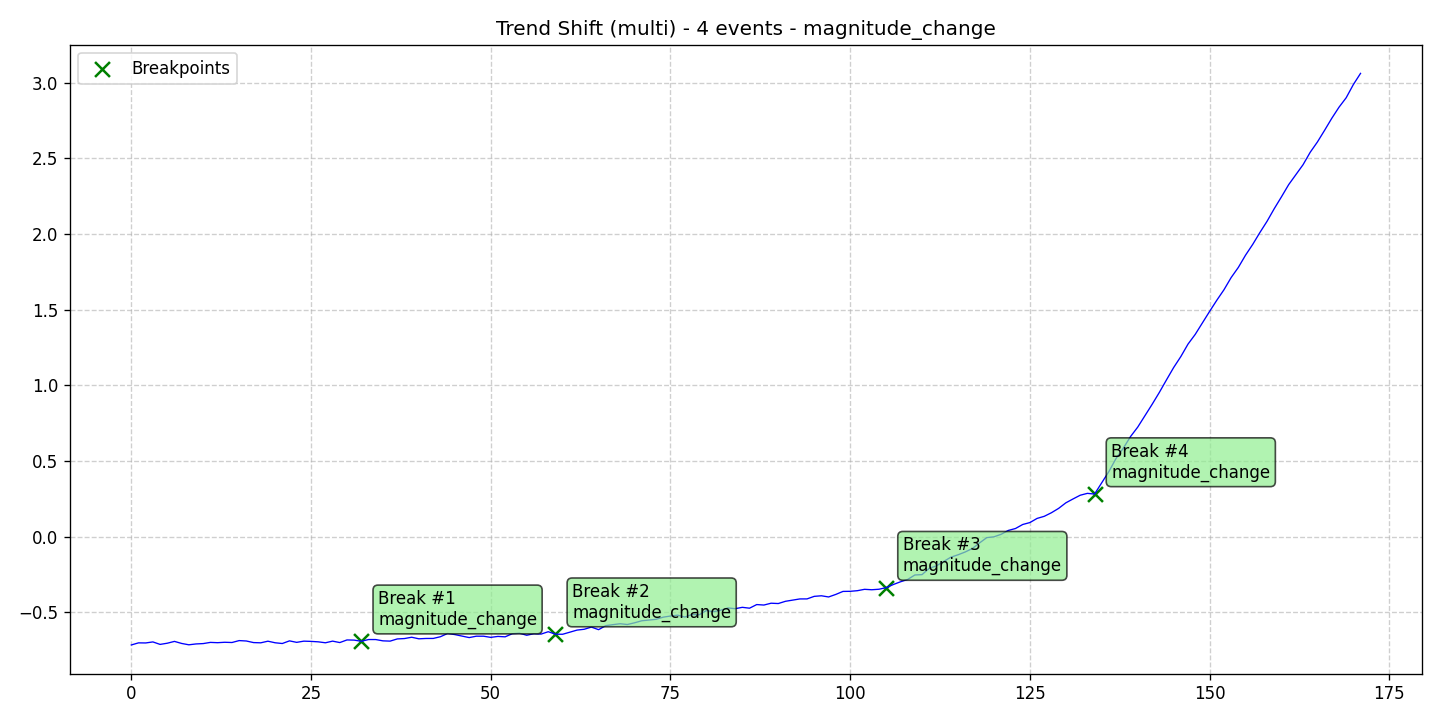

Source data for this figure (header and first rows):
data, stationary, det_lin_up, det_lin_down, det_quad, det_cubic, det_exp, det_damped, stoc_trend, volatility, single_seas, multiple_seas, point_anom_single, point_anom_multi, collect_anom, context_anom, mean_shift, var_shift, trend_shift, date, is_break, is_anomaly, is_multi, location_beginning
-0.7149, 0, 0, 0, 0, 0, 0, 0, 0, 0, 0, 0, 0, 0, 0, 0, 0, 0, 1, 2020-01-01, 0, 0, 1, 0
-0.7011, 0, 0, 0, 0, 0, 0, 0, 0, 0, 0, 0, 0, 0, 0, 0, 0, 0, 1, 2020-01-02, 0, 0, 1, 0
-0.7017, 0, 0, 0, 0, 0, 0, 0, 0, 0, 0, 0, 0, 0, 0, 0, 0, 0, 1, 2020-01-03, 0, 0, 1, 0
-0.6949, 0, 0, 0, 0, 0, 0, 0, 0, 0, 0, 0, 0, 0, 0, 0, 0, 0, 1, 2020-01-04, 0, 0, 1, 0
-0.7113, 0, 0, 0, 0, 0, 0, 0, 0, 0, 0, 0, 0, 0, 0, 0, 0, 0, 1, 2020-01-05, 0, 0, 1, 0
-0.7035, 0, 0, 0, 0, 0, 0, 0, 0, 0, 0, 0, 0, 0, 0, 0, 0, 0, 1, 2020-01-06, 0, 0, 1, 0
-0.6914, 0, 0, 0, 0, 0, 0, 0, 0, 0, 0, 0, 0, 0, 0, 0, 0, 0, 1, 2020-01-07, 0, 0, 1, 0
-0.705, 0, 0, 0, 0, 0, 0, 0, 0, 0, 0, 0, 0, 0, 0, 0, 0, 0, 1, 2020-01-08, 0, 0, 1, 0
-0.7139, 0, 0, 0, 0, 0, 0, 0, 0, 0, 0, 0, 0, 0, 0, 0, 0, 0, 1, 2020-01-09, 0, 0, 1, 0
-0.7082, 0, 0, 0, 0, 0, 0, 0, 0, 0, 0, 0, 0, 0, 0, 0, 0, 0, 1, 2020-01-10, 0, 0, 1, 0
-0.7059, 0, 0, 0, 0, 0, 0, 0, 0, 0, 0, 0, 0, 0, 0, 0, 0, 0, 1, 2020-01-11, 0, 0, 1, 0
-0.698, 0, 0, 0, 0, 0, 0, 0, 0, 0, 0, 0, 0, 0, 0, 0, 0, 0, 1, 2020-01-12, 0, 0, 1, 0
-0.6999, 0, 0, 0, 0, 0, 0, 0, 0, 0, 0, 0, 0, 0, 0, 0, 0, 0, 1, 2020-01-13, 0, 0, 1, 0
-0.6972, 0, 0, 0, 0, 0, 0, 0, 0, 0, 0, 0, 0, 0, 0, 0, 0, 0, 1, 2020-01-14, 0, 0, 1, 0
-0.6988, 0, 0, 0, 0, 0, 0, 0, 0, 0, 0, 0, 0, 0, 0, 0, 0, 0, 1, 2020-01-15, 0, 0, 1, 0
-0.6861, 0, 0, 0, 0, 0, 0, 0, 0, 0, 0, 0, 0, 0, 0, 0, 0, 0, 1, 2020-01-16, 0, 0, 1, 0
-0.6888, 0, 0, 0, 0, 0, 0, 0, 0, 0, 0, 0, 0, 0, 0, 0, 0, 0, 1, 2020-01-17, 0, 0, 1, 0
-0.6993, 0, 0, 0, 0, 0, 0, 0, 0, 0, 0, 0, 0, 0, 0, 0, 0, 0, 1, 2020-01-18, 0, 0, 1, 0
-0.7008, 0, 0, 0, 0, 0, 0, 0, 0, 0, 0, 0, 0, 0, 0, 0, 0, 0, 1, 2020-01-19, 0, 0, 1, 0
-0.6901, 0, 0, 0, 0, 0, 0, 0, 0, 0, 0, 0, 0, 0, 0, 0, 0, 0, 1, 2020-01-20, 0, 0, 1, 0
-0.7004, 0, 0, 0, 0, 0, 0, 0, 0, 0, 0, 0, 0, 0, 0, 0, 0, 0, 1, 2020-01-21, 0, 0, 1, 0
-0.7054, 0, 0, 0, 0, 0, 0, 0, 0, 0, 0, 0, 0, 0, 0, 0, 0, 0, 1, 2020-01-22, 0, 0, 1, 0
-0.688, 0, 0, 0, 0, 0, 0, 0, 0, 0, 0, 0, 0, 0, 0, 0, 0, 0, 1, 2020-01-23, 0, 0, 1, 0
-0.6977, 0, 0, 0, 0, 0, 0, 0, 0, 0, 0, 0, 0, 0, 0, 0, 0, 0, 1, 2020-01-24, 0, 0, 1, 0
-0.6898, 0, 0, 0, 0, 0, 0, 0, 0, 0, 0, 0, 0, 0, 0, 0, 0, 0, 1, 2020-01-25, 0, 0, 1, 0
-0.6914, 0, 0, 0, 0, 0, 0, 0, 0, 0, 0, 0, 0, 0, 0, 0, 0, 0, 1, 2020-01-26, 0, 0, 1, 0
-0.6943, 0, 0, 0, 0, 0, 0, 0, 0, 0, 0, 0, 0, 0, 0, 0, 0, 0, 1, 2020-01-27, 0, 0, 1, 0
-0.7005, 0, 0, 0, 0, 0, 0, 0, 0, 0, 0, 0, 0, 0, 0, 0, 0, 0, 1, 2020-01-28, 0, 0, 1, 0
-0.6897, 0, 0, 0, 0, 0, 0, 0, 0, 0, 0, 0, 0, 0, 0, 0, 0, 0, 1, 2020-01-29, 0, 0, 1, 0
-0.6991, 0, 0, 0, 0, 0, 0, 0, 0, 0, 0, 0, 0, 0, 0, 0, 0, 0, 1, 2020-01-30, 0, 0, 1, 0
-0.6818, 0, 0, 0, 0, 0, 0, 0, 0, 0, 0, 0, 0, 0, 0, 0, 0, 0, 1, 2020-01-31, 0, 0, 1, 0
-0.683, 0, 0, 0, 0, 0, 0, 0, 0, 0, 0, 0, 0, 0, 0, 0, 0, 0, 1, 2020-02-01, 0, 0, 1, 0
-0.6907, 0, 0, 0, 0, 0, 0, 0, 0, 0, 0, 0, 0, 0, 0, 0, 0, 0, 1, 2020-02-02, 1, 0, 1, 0
-0.6791, 0, 0, 0, 0, 0, 0, 0, 0, 0, 0, 0, 0, 0, 0, 0, 0, 0, 1, 2020-02-03, 0, 0, 1, 0
-0.6792, 0, 0, 0, 0, 0, 0, 0, 0, 0, 0, 0, 0, 0, 0, 0, 0, 0, 1, 2020-02-04, 0, 0, 1, 0
-0.6878, 0, 0, 0, 0, 0, 0, 0, 0, 0, 0, 0, 0, 0, 0, 0, 0, 0, 1, 2020-02-05, 0, 0, 1, 0
-0.6896, 0, 0, 0, 0, 0, 0, 0, 0, 0, 0, 0, 0, 0, 0, 0, 0, 0, 1, 2020-02-06, 0, 0, 1, 0
-0.6751, 0, 0, 0, 0, 0, 0, 0, 0, 0, 0, 0, 0, 0, 0, 0, 0, 0, 1, 2020-02-07, 0, 0, 1, 0
-0.6726, 0, 0, 0, 0, 0, 0, 0, 0, 0, 0, 0, 0, 0, 0, 0, 0, 0, 1, 2020-02-08, 0, 0, 1, 0
-0.664, 0, 0, 0, 0, 0, 0, 0, 0, 0, 0, 0, 0, 0, 0, 0, 0, 0, 1, 2020-02-09, 0, 0, 1, 0
-0.6743, 0, 0, 0, 0, 0, 0, 0, 0, 0, 0, 0, 0, 0, 0, 0, 0, 0, 1, 2020-02-10, 0, 0, 1, 0
-0.672, 0, 0, 0, 0, 0, 0, 0, 0, 0, 0, 0, 0, 0, 0, 0, 0, 0, 1, 2020-02-11, 0, 0, 1, 0
-0.6718, 0, 0, 0, 0, 0, 0, 0, 0, 0, 0, 0, 0, 0, 0, 0, 0, 0, 1, 2020-02-12, 0, 0, 1, 0
-0.6606, 0, 0, 0, 0, 0, 0, 0, 0, 0, 0, 0, 0, 0, 0, 0, 0, 0, 1, 2020-02-13, 0, 0, 1, 0
-0.6391, 0, 0, 0, 0, 0, 0, 0, 0, 0, 0, 0, 0, 0, 0, 0, 0, 0, 1, 2020-02-14, 0, 0, 1, 0
-0.6464, 0, 0, 0, 0, 0, 0, 0, 0, 0, 0, 0, 0, 0, 0, 0, 0, 0, 1, 2020-02-15, 0, 0, 1, 0
-0.6565, 0, 0, 0, 0, 0, 0, 0, 0, 0, 0, 0, 0, 0, 0, 0, 0, 0, 1, 2020-02-16, 0, 0, 1, 0
-0.6662, 0, 0, 0, 0, 0, 0, 0, 0, 0, 0, 0, 0, 0, 0, 0, 0, 0, 1, 2020-02-17, 0, 0, 1, 0
-0.6571, 0, 0, 0, 0, 0, 0, 0, 0, 0, 0, 0, 0, 0, 0, 0, 0, 0, 1, 2020-02-18, 0, 0, 1, 0
-0.6572, 0, 0, 0, 0, 0, 0, 0, 0, 0, 0, 0, 0, 0, 0, 0, 0, 0, 1, 2020-02-19, 0, 0, 1, 0
-0.6648, 0, 0, 0, 0, 0, 0, 0, 0, 0, 0, 0, 0, 0, 0, 0, 0, 0, 1, 2020-02-20, 0, 0, 1, 0
-0.6585, 0, 0, 0, 0, 0, 0, 0, 0, 0, 0, 0, 0, 0, 0, 0, 0, 0, 1, 2020-02-21, 0, 0, 1, 0
-0.6613, 0, 0, 0, 0, 0, 0, 0, 0, 0, 0, 0, 0, 0, 0, 0, 0, 0, 1, 2020-02-22, 0, 0, 1, 0
-0.6408, 0, 0, 0, 0, 0, 0, 0, 0, 0, 0, 0, 0, 0, 0, 0, 0, 0, 1, 2020-02-23, 0, 0, 1, 0
-0.6375, 0, 0, 0, 0, 0, 0, 0, 0, 0, 0, 0, 0, 0, 0, 0, 0, 0, 1, 2020-02-24, 0, 0, 1, 0
-0.6509, 0, 0, 0, 0, 0, 0, 0, 0, 0, 0, 0, 0, 0, 0, 0, 0, 0, 1, 2020-02-25, 0, 0, 1, 0
-0.6408, 0, 0, 0, 0, 0, 0, 0, 0, 0, 0, 0, 0, 0, 0, 0, 0, 0, 1, 2020-02-26, 0, 0, 1, 0
-0.6432, 0, 0, 0, 0, 0, 0, 0, 0, 0, 0, 0, 0, 0, 0, 0, 0, 0, 1, 2020-02-27, 0, 0, 1, 0
-0.6275, 0, 0, 0, 0, 0, 0, 0, 0, 0, 0, 0, 0, 0, 0, 0, 0, 0, 1, 2020-02-28, 0, 0, 1, 0
-0.6438, 0, 0, 0, 0, 0, 0, 0, 0, 0, 0, 0, 0, 0, 0, 0, 0, 0, 1, 2020-02-29, 1, 0, 1, 0
... 112 more rows
